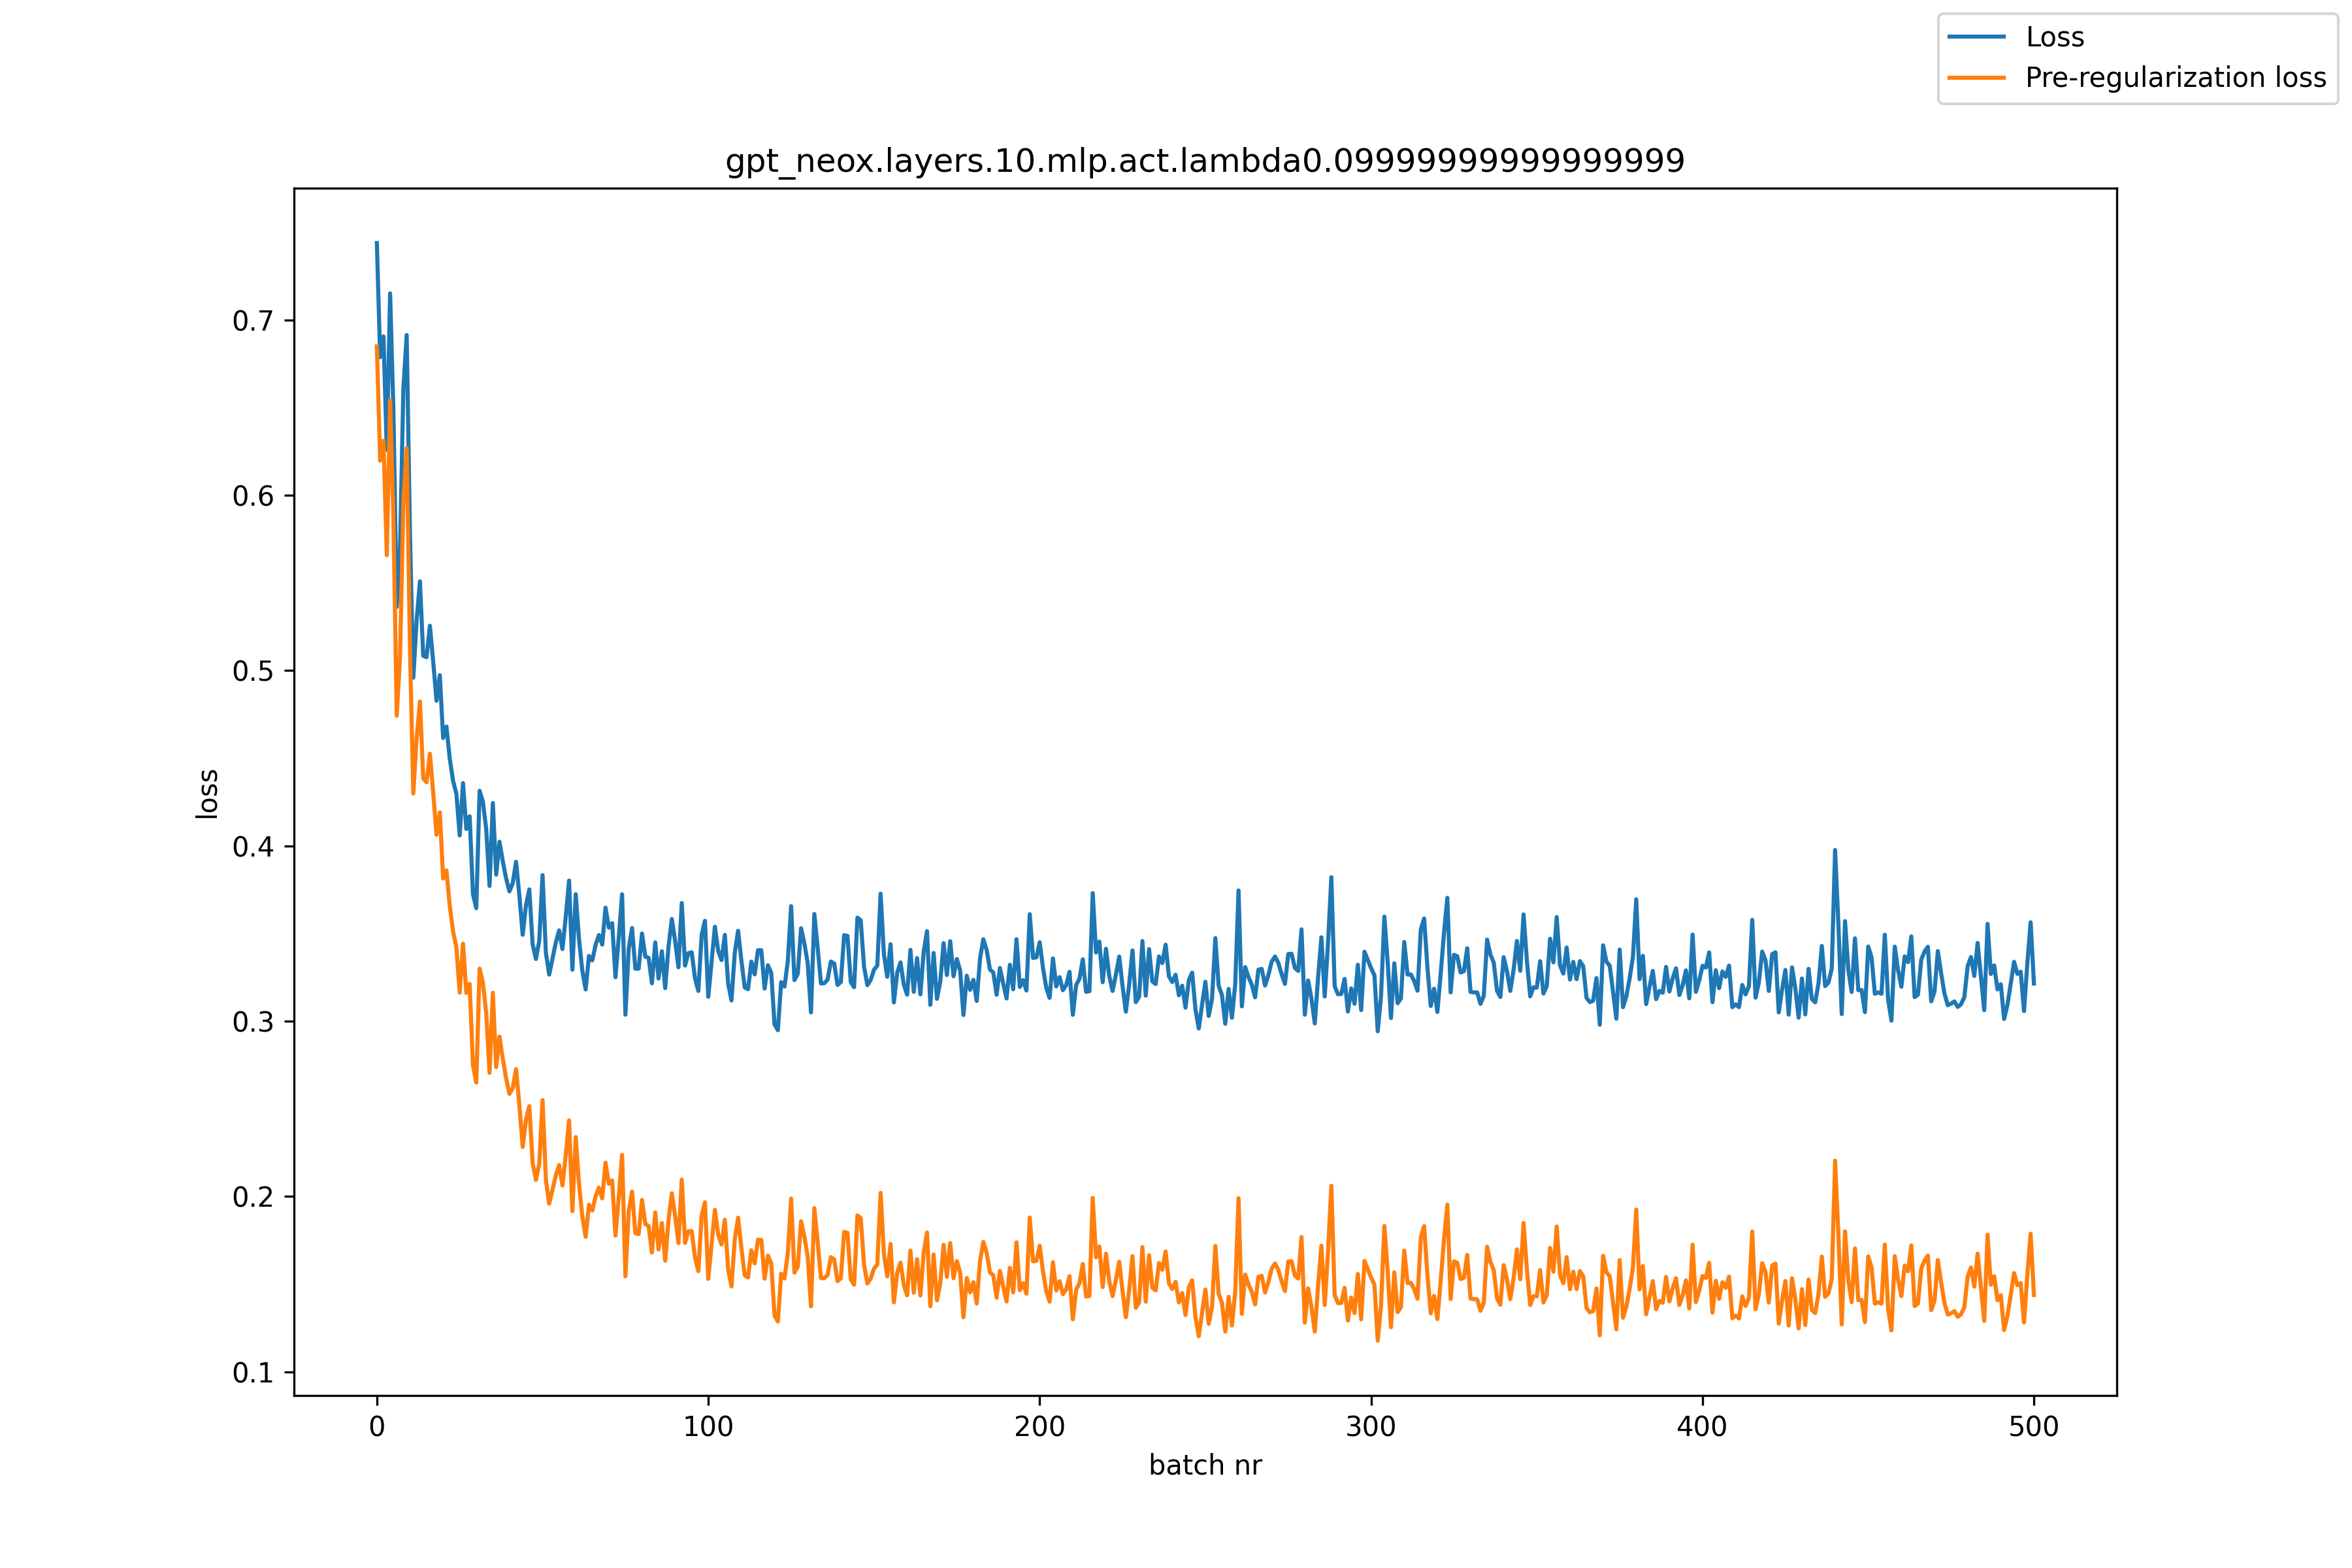

Source data for this figure (header and first rows):
, loss, pre_reg_loss
0, 0.7439, 0.6849
1, 0.6788, 0.6198
2, 0.6906, 0.6311
3, 0.626, 0.5658
4, 0.7152, 0.6542
5, 0.648, 0.5865
6, 0.5363, 0.4743
7, 0.5708, 0.508
8, 0.6607, 0.597
9, 0.6915, 0.627
10, 0.5773, 0.512
11, 0.496, 0.4299
12, 0.5286, 0.4614
13, 0.5509, 0.4824
14, 0.5084, 0.4385
15, 0.5076, 0.4363
16, 0.5256, 0.4526
17, 0.5051, 0.4304
18, 0.4828, 0.4064
19, 0.4974, 0.4191
20, 0.4616, 0.3814
21, 0.4681, 0.386
22, 0.4497, 0.3657
23, 0.4371, 0.3513
24, 0.4297, 0.3419
25, 0.406, 0.3163
26, 0.4358, 0.3442
27, 0.4097, 0.3161
28, 0.4169, 0.3213
29, 0.3724, 0.2749
30, 0.3645, 0.265
31, 0.4314, 0.33
32, 0.4252, 0.322
33, 0.4095, 0.3045
34, 0.3772, 0.2705
35, 0.4245, 0.3162
36, 0.3836, 0.2738
37, 0.4024, 0.2912
38, 0.3912, 0.2786
39, 0.3815, 0.2674
40, 0.374, 0.2585
41, 0.3787, 0.2618
42, 0.3909, 0.2726
43, 0.3719, 0.2522
44, 0.3493, 0.2283
45, 0.3662, 0.2438
46, 0.3751, 0.2515
47, 0.3439, 0.2191
48, 0.3355, 0.2094
49, 0.3459, 0.2186
50, 0.3833, 0.255
51, 0.3391, 0.2096
52, 0.3266, 0.1959
53, 0.3357, 0.2039
54, 0.3448, 0.212
55, 0.3518, 0.2179
56, 0.3412, 0.2062
57, 0.3595, 0.2236
58, 0.3802, 0.2434
59, 0.3294, 0.1917
... 441 more rows
